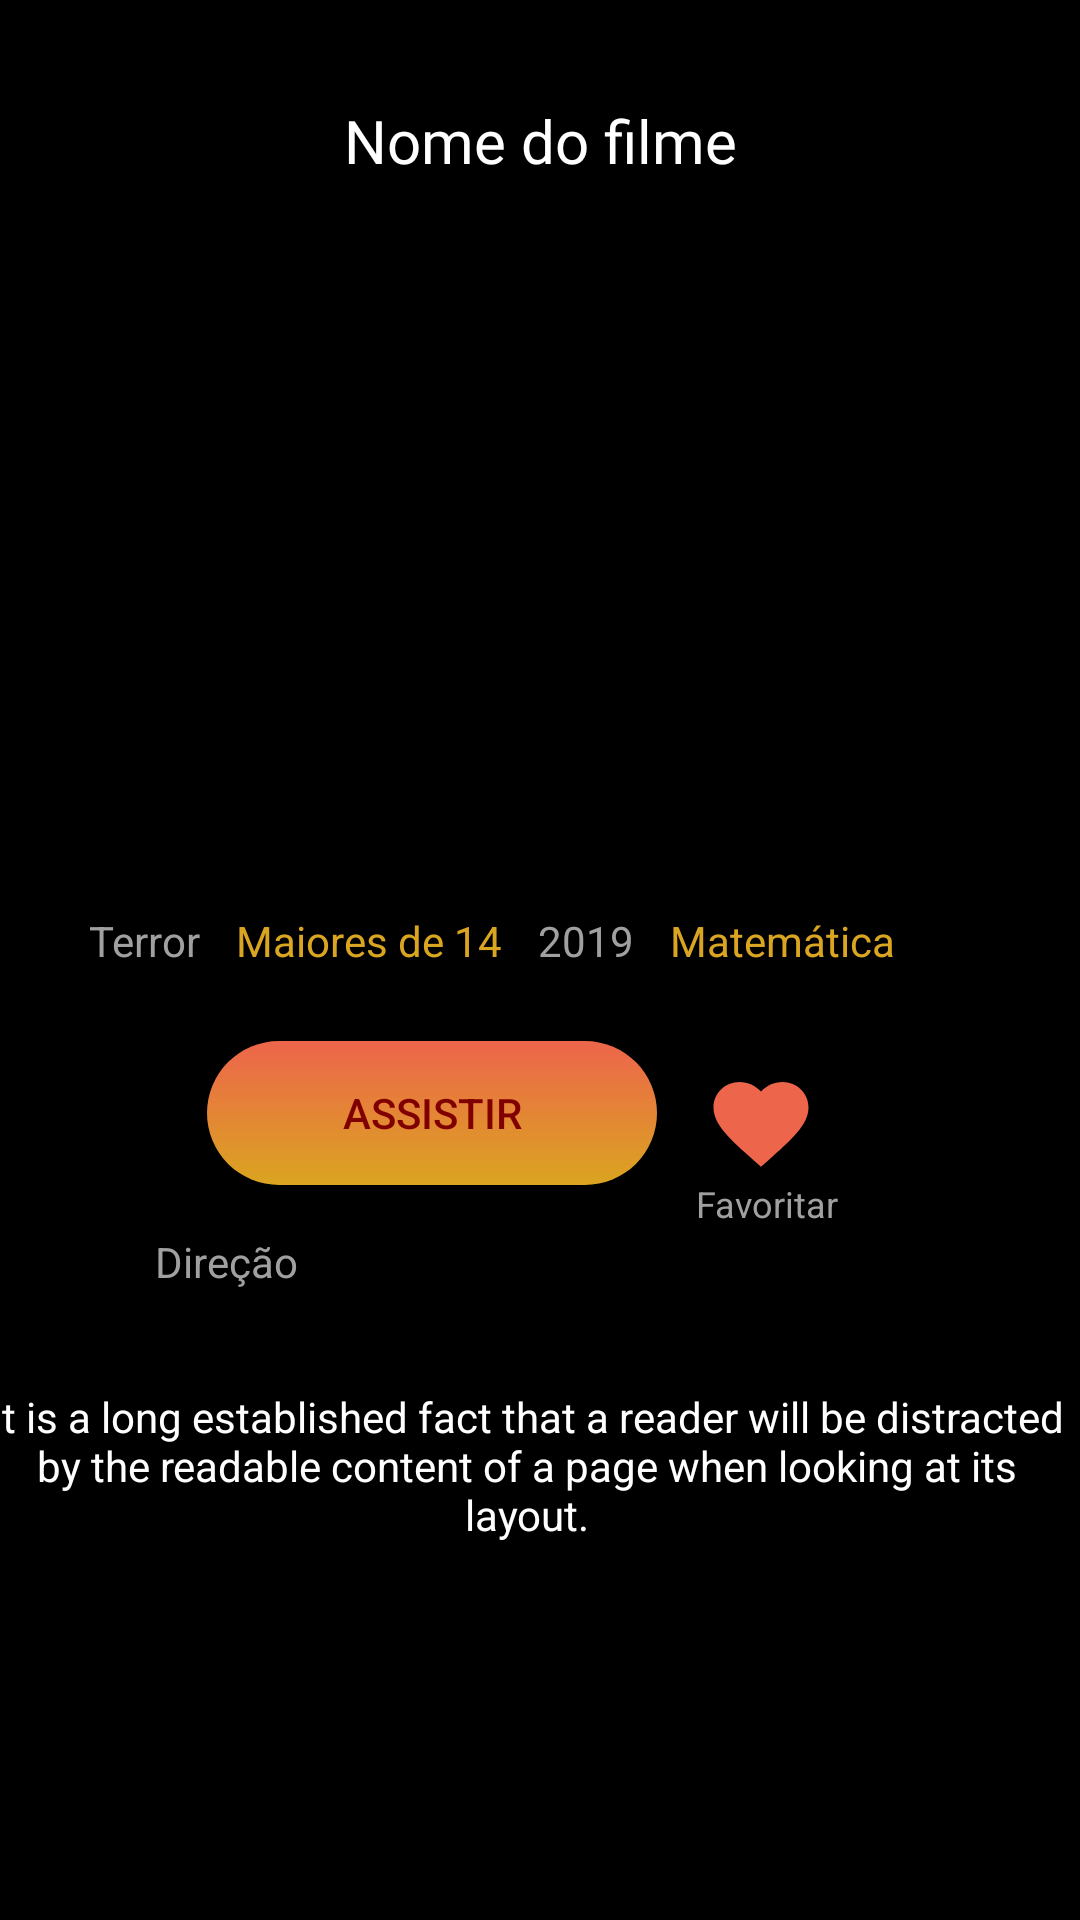

Produce the Android XML layout that renders to this screen, including the resource entries it uses.
<!-- AndroidManifest.xml: application theme AppTheme -->
<!-- res/layout/activity_filme_detalhe.xml -->
<?xml version="1.0" encoding="utf-8"?>
<ScrollView
    xmlns:android="http://schemas.android.com/apk/res/android"
    xmlns:app="http://schemas.android.com/apk/res-auto"
    android:layout_height="wrap_content"
    android:layout_width="wrap_content"
    xmlns:tools="http://schemas.android.com/tools"
    android:background="#000"
    tools:context=".FilmeActivity">

    <androidx.constraintlayout.widget.ConstraintLayout
        android:layout_width="match_parent"
        android:layout_height="match_parent">

        

        <ImageView
            android:id="@+id/imagem_filme"
            android:layout_width="168dp"
            android:layout_height="198dp"
            app:layout_constraintBottom_toTopOf="@+id/btn_assistir"
            app:layout_constraintEnd_toEndOf="parent"
            app:layout_constraintHorizontal_bias="0.497"
            app:layout_constraintStart_toStartOf="parent"
            app:layout_constraintTop_toTopOf="parent"
            app:layout_constraintVertical_bias="0.609"
            tools:src="@tools:sample/avatars[4]" />

        <TextView
            android:id="@+id/nome_filme"
            android:layout_width="wrap_content"
            android:layout_height="wrap_content"
            android:fontFamily="@font/crete_round"
            android:text="Nome do filme"
            android:textColor="#fff"
            android:textSize="20sp"
            app:layout_constraintBottom_toBottomOf="parent"
            app:layout_constraintEnd_toEndOf="parent"
            app:layout_constraintStart_toStartOf="parent"
            app:layout_constraintTop_toTopOf="parent"
            app:layout_constraintVertical_bias="0.042" />


        <LinearLayout
            android:layout_width="320dp"
            android:layout_height="36dp"
            android:layout_marginStart="145dp"
            android:layout_marginLeft="145dp"
            android:layout_marginTop="304dp"
            android:layout_marginEnd="140dp"
            android:layout_marginRight="145dp"
            android:layout_marginBottom="7dp"
            android:orientation="horizontal"
            app:layout_constraintBottom_toTopOf="@+id/btn_assistir"
            app:layout_constraintEnd_toEndOf="parent"
            app:layout_constraintHorizontal_bias="0.52"
            app:layout_constraintStart_toStartOf="parent"
            app:layout_constraintTop_toTopOf="parent">

            <TextView
                android:id="@+id/genero_filme"
                android:layout_width="wrap_content"
                android:layout_height="wrap_content"
                android:layout_marginLeft="12dp"
                android:text="Terror"
                android:textColor="#a0a0a0"
                app:layout_constraintBottom_toTopOf="@+id/btn_assistir"
                app:layout_constraintEnd_toStartOf="@+id/data_filme"
                app:layout_constraintStart_toStartOf="parent" />

            <TextView
                android:id="@+id/class_filme"
                android:layout_width="wrap_content"
                android:layout_height="wrap_content"
                android:layout_marginLeft="12dp"
                android:text="Maiores de 14"
                android:textColor="#DAA520"
                app:layout_constraintBottom_toTopOf="@+id/btn_assistir"
                app:layout_constraintEnd_toStartOf="@+id/disciplina_filme" />

            <TextView
                android:id="@+id/data_filme"
                android:layout_width="wrap_content"
                android:layout_height="wrap_content"
                android:layout_marginLeft="12dp"
                android:text="2019"
                android:textColor="#a0a0a0"
                app:layout_constraintBottom_toTopOf="@+id/btn_assistir"
                app:layout_constraintEnd_toStartOf="@+id/class_filme" />

            <TextView
                android:id="@+id/disciplina_filme"
                android:layout_width="wrap_content"
                android:layout_height="wrap_content"
                android:layout_marginLeft="12dp"
                android:text="Matemática"
                android:textColor="#DAA520"
                app:layout_constraintBottom_toTopOf="@+id/btn_assistir"
                app:layout_constraintEnd_toEndOf="parent" />


        </LinearLayout>

        <TextView
            android:id="@+id/direcao_filme"
            android:layout_width="wrap_content"
            android:layout_height="wrap_content"
            android:layout_marginTop="16dp"
            android:text="Direção"
            android:textColor="#a0a0a0"
            app:layout_constraintEnd_toEndOf="parent"
            app:layout_constraintHorizontal_bias="0.165"
            app:layout_constraintStart_toStartOf="parent"
            app:layout_constraintTop_toBottomOf="@+id/btn_assistir" />


        <Button
            android:id="@+id/btn_fav"
            android:layout_width="38dp"
            android:layout_height="37dp"
            android:layout_marginTop="356dp"
            android:background="@drawable/ic_favorite"
            app:layout_constraintEnd_toEndOf="parent"
            app:layout_constraintHorizontal_bias="0.729"
            app:layout_constraintStart_toStartOf="parent"
            app:layout_constraintTop_toTopOf="parent" />

        <TextView
            android:id="@+id/favoritos"
            android:layout_width="58dp"
            android:layout_height="18dp"
            android:layout_marginLeft="12dp"
            android:layout_marginBottom="32dp"
            android:text="Favoritar"
            android:textAlignment="center"
            android:textColor="#a0a0a0"
            android:textSize="12sp"
            app:layout_constraintBottom_toBottomOf="parent"
            app:layout_constraintEnd_toEndOf="parent"
            app:layout_constraintHorizontal_bias="0.739"
            app:layout_constraintStart_toStartOf="parent"
            app:layout_constraintTop_toBottomOf="@+id/btn_fav"
            app:layout_constraintVertical_bias="0.0" />

        <Button
            android:id="@+id/btn_assistir"
            android:layout_width="150dp"
            android:layout_height="wrap_content"
            android:layout_marginStart="64dp"
            android:layout_marginLeft="64dp"
            android:layout_marginEnd="64dp"
            android:layout_marginRight="64dp"
            android:background="@drawable/button_assistir"
            android:text="Assistir"
            android:textColor="#800000"
            app:layout_constraintBottom_toBottomOf="parent"
            app:layout_constraintEnd_toEndOf="parent"
            app:layout_constraintHorizontal_bias="0.06"
            app:layout_constraintStart_toStartOf="parent"
            app:layout_constraintTop_toTopOf="parent"
            app:layout_constraintVertical_bias="0.449" />

        <TextView
            android:id="@+id/sinopse_filme"
            android:layout_width="372dp"
            android:layout_height="65dp"
            android:layout_marginTop="456dp"
            android:gravity="center"
            android:paddingRight="10dp"
            android:text="It is a long established fact that a reader will be distracted by the readable content of a page when looking at its layout."
            android:textColor="#fff"
            app:layout_constraintEnd_toEndOf="parent"
            app:layout_constraintHorizontal_bias="0.487"
            app:layout_constraintStart_toStartOf="parent"
            app:layout_constraintTop_toTopOf="parent" />

    </androidx.constraintlayout.widget.ConstraintLayout>

</ScrollView>
<!-- resources referenced by this layout -->
<resources>
  <!-- drawable button_assistir (drawable) -->
  <?xml version="1.0" encoding="utf-8"?>
  <shape xmlns:android="http://schemas.android.com/apk/res/android"
      android:shape="rectangle">
      <corners android:radius="30dp"></corners>
      <gradient
          android:startColor="#DAA520"
          android:endColor="#ED654B"
          android:angle="90">
      </gradient>
  </shape>
  <!-- drawable ic_favorite (drawable) -->
  <vector android:height="24dp" android:tint="#ED654B"
      android:viewportHeight="24.0" android:viewportWidth="24.0"
      android:width="24dp" xmlns:android="http://schemas.android.com/apk/res/android">
      <path android:fillColor="#FFFFEB3B" android:pathData="M12,21.35l-1.45,-1.32C5.4,15.36 2,12.28 2,8.5 2,5.42 4.42,3 7.5,3c1.74,0 3.41,0.81 4.5,2.09C13.09,3.81 14.76,3 16.5,3 19.58,3 22,5.42 22,8.5c0,3.78 -3.4,6.86 -8.55,11.54L12,21.35z"/>
  </vector>
  <style name="AppTheme" parent="Theme.AppCompat.Light.NoActionBar">
          
          <item name="colorPrimary">@color/colorPrimary</item>
          <item name="colorPrimaryDark">@color/colorPrimaryDark</item>
          <item name="colorAccent">@color/colorAccent</item>
      </style>
  <color name="colorPrimary">#000000</color>
  <color name="colorPrimaryDark">#000000</color>
  <color name="colorAccent">#000000</color>
</resources>
